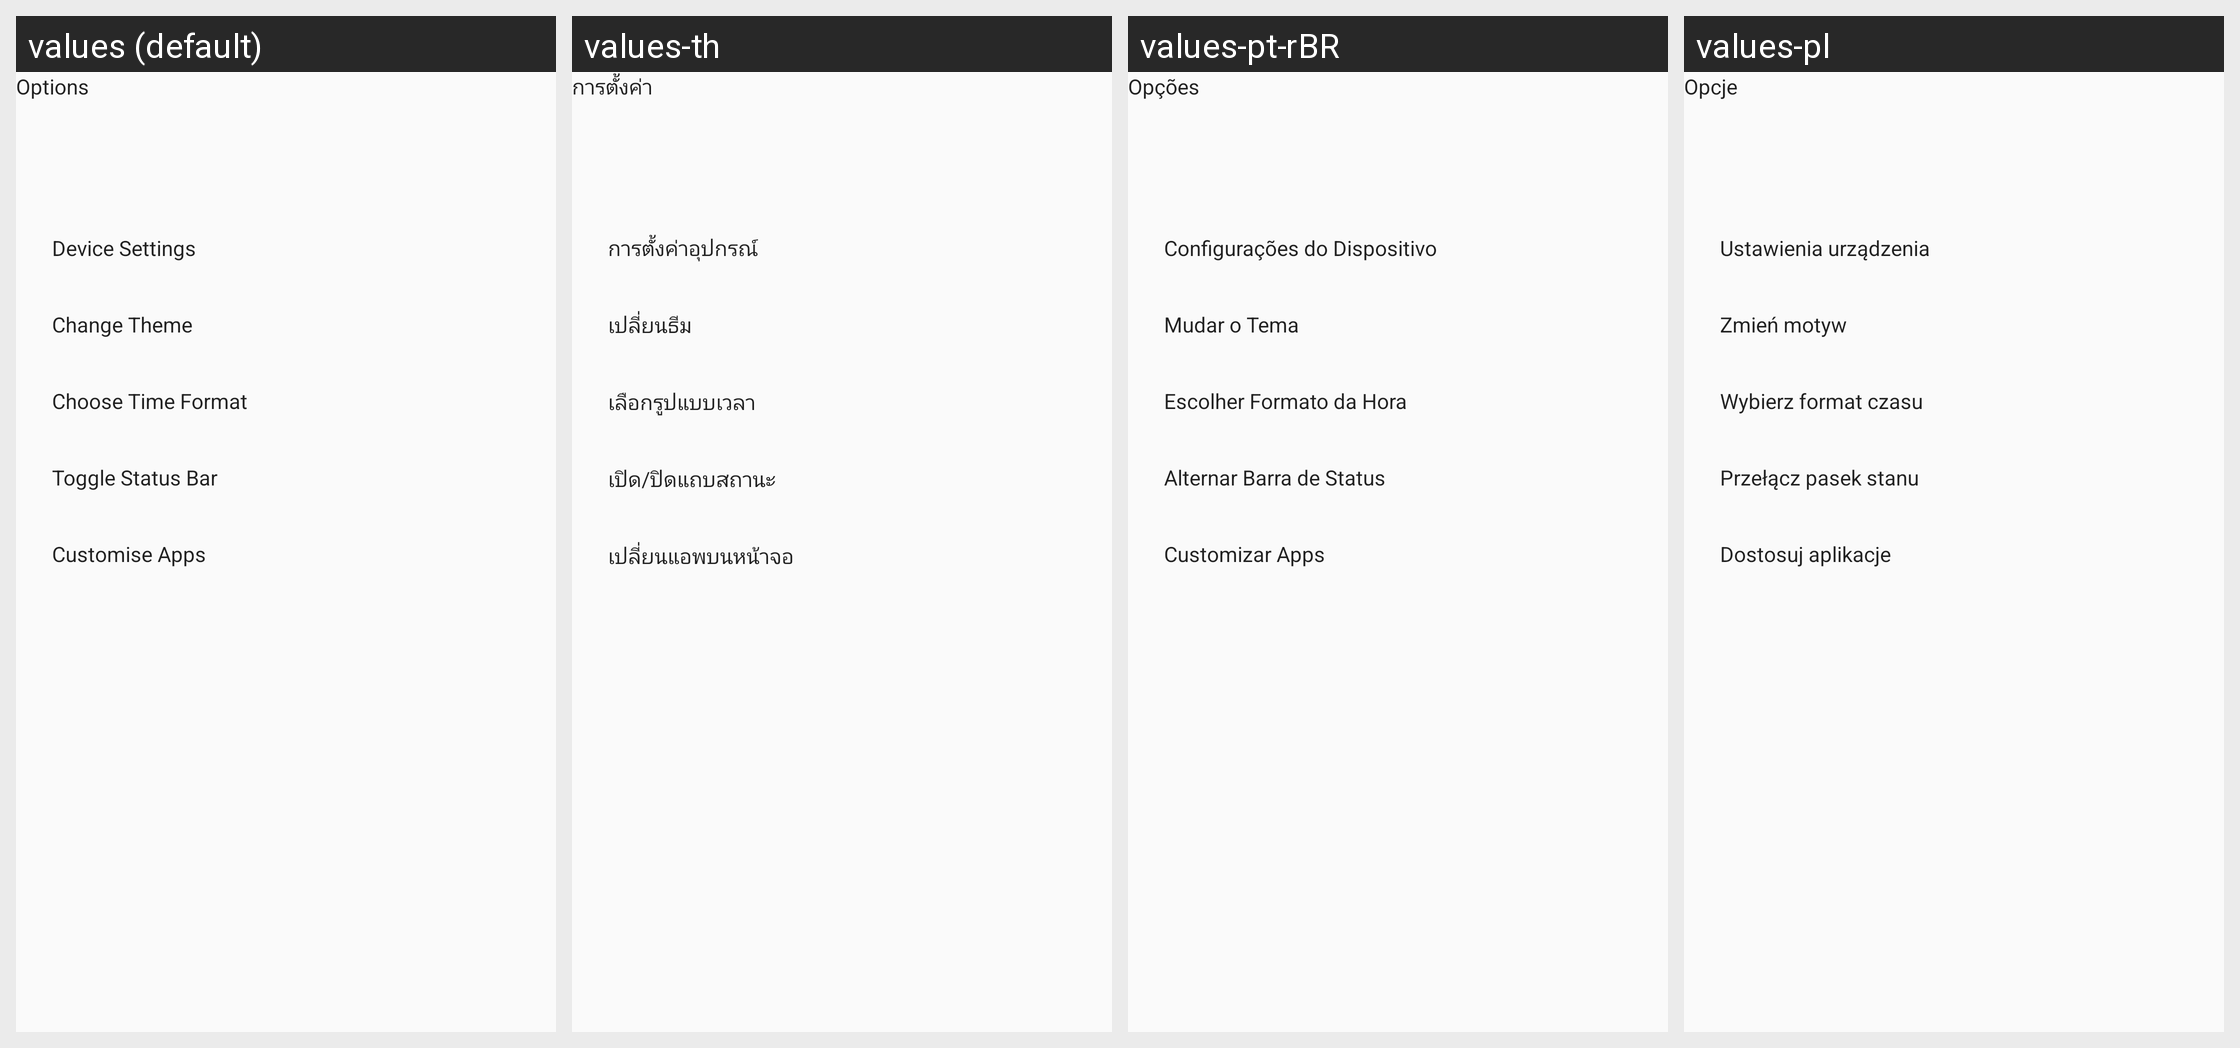

Translations of the strings shown on this Android screen, per locale in the grid:
Android screen res/layout/options_fragment.xml rendered under 4 locales, left to right: values (default), values-th, values-pt-rBR, values-pl. Device: Nexus 5 (rendered at 1080×1920; each locale shown at half size, 540×960, under a caption strip naming it); theme AppTheme.
Other locales in the repository, not shown: values-fr, values-it, values-nb, values-nl, values-ru, values-ru-rRU, values-uk.
Strings drawn on this screen, with the default value and each locale's value (text and hints the layout hard-codes, and strings that could not be matched under every locale, appear in the picture but are not listed):

main_fragment_options
  values: Options
  values-th: การตั้งค่า
  values-pt-rBR: Opções
  values-pl: Opcje

options_fragment_device_settings
  values: Device Settings
  values-th: การตั้งค่าอุปกรณ์
  values-pt-rBR: Configurações do Dispositivo
  values-pl: Ustawienia urządzenia

options_fragment_change_theme
  values: Change Theme
  values-th: เปลี่ยนธีม
  values-pt-rBR: Mudar o Tema
  values-pl: Zmień motyw

options_fragment_choose_time_format
  values: Choose Time Format
  values-th: เลือกรูปแบบเวลา
  values-pt-rBR: Escolher Formato da Hora
  values-pl: Wybierz format czasu

options_fragment_toggle_status_bar
  values: Toggle Status Bar
  values-th: เปิด/ปิดแถบสถานะ
  values-pt-rBR: Alternar Barra de Status
  values-pl: Przełącz pasek stanu

options_fragment_customise_apps
  values: Customise Apps
  values-th: เปลี่ยนแอพบนหน้าจอ
  values-pt-rBR: Customizar Apps
  values-pl: Dostosuj aplikacje
